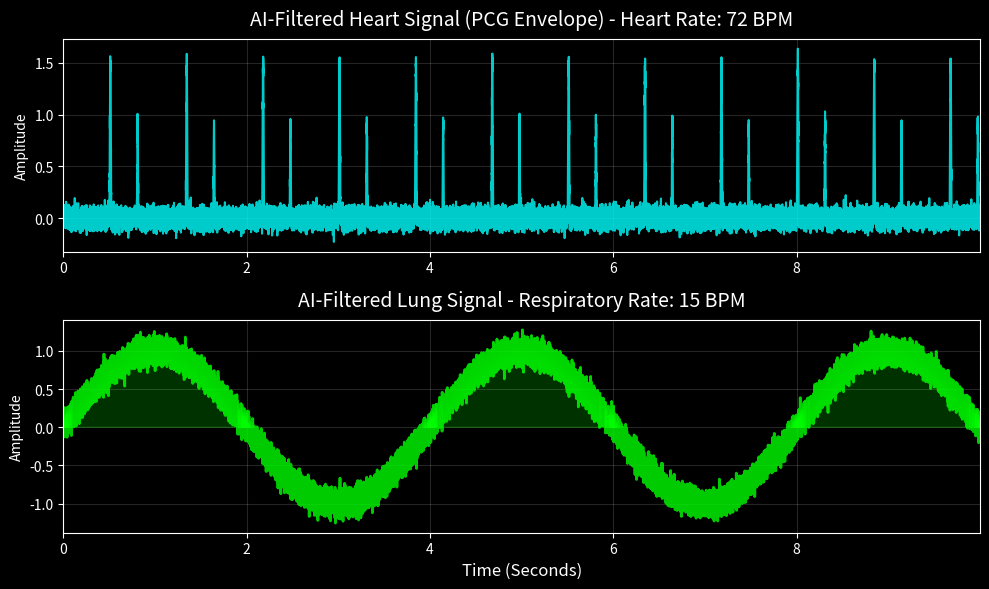

This chart was generated by the following Python code:
import numpy as np
import matplotlib.pyplot as plt

def generate_dummy_visuals():
    print("Generating high-resolution dummy plot for presentation...")
    
    # Simulate 10 seconds of time
    fs = 4000
    t = np.linspace(0, 10, 10 * fs, endpoint=False)

    # 1. Simulate Respiratory Signal (0.25 Hz -> ~15 Breaths per minute)
    # Smooth sine wave with some realistic sensor noise
    resp_signal = np.sin(2 * np.pi * 0.25 * t) + np.random.normal(0, 0.08, len(t))

    # 2. Simulate Heart Signal PCG (1.2 Hz -> ~72 Beats per minute)  
    # Simulating the 'Lub-dub' (S1 and S2) heart sounds
    heart_signal = np.zeros_like(t) + np.random.normal(0, 0.05, len(t))
    
    for beat_t in np.arange(0.5, 10, 1/1.2):
        # S1 (Lub)
        idx1 = int(beat_t * fs)
        if idx1 + 100 < len(heart_signal):
            heart_signal[idx1:idx1+100] += np.hanning(100) * 1.5 
            
        # S2 (Dub)
        idx2 = int((beat_t + 0.3) * fs)
        if idx2 + 80 < len(heart_signal):
            heart_signal[idx2:idx2+80] += np.hanning(80) * 0.9 

    # Plotting using a clean, modern aesthetic for presentations
    plt.style.use('dark_background') # Looks great on slides
    fig, (ax1, ax2) = plt.subplots(2, 1, figsize=(10, 6))

    # Plot Heart Signal
    ax1.plot(t, heart_signal, color='cyan', alpha=0.8, linewidth=1.5)
    ax1.set_title("AI-Filtered Heart Signal (PCG Envelope) - Heart Rate: 72 BPM", fontsize=14, pad=10)
    ax1.set_ylabel("Amplitude")
    ax1.grid(True, alpha=0.15)
    ax1.margins(x=0)

    # Plot Respiratory Signal
    ax2.plot(t, resp_signal, color='lime', alpha=0.8, linewidth=2)
    ax2.set_title("AI-Filtered Lung Signal - Respiratory Rate: 15 BPM", fontsize=14, pad=10)
    # Fill under the breathing curve for better visual effect
    ax2.fill_between(t, resp_signal, 0, where=(resp_signal > 0), color='lime', alpha=0.2)
    ax2.set_xlabel("Time (Seconds)", fontsize=12)
    ax2.set_ylabel("Amplitude")
    ax2.grid(True, alpha=0.15)
    ax2.margins(x=0)

    plt.tight_layout()
    
    save_path = 'presentation_dummy_slide.png'
    plt.savefig(save_path, dpi=300, bbox_inches='tight')
    print(f"Success! Image saved as '{save_path}'. You can paste this directly into your presentation.")

if __name__ == "__main__":
    generate_dummy_visuals()
